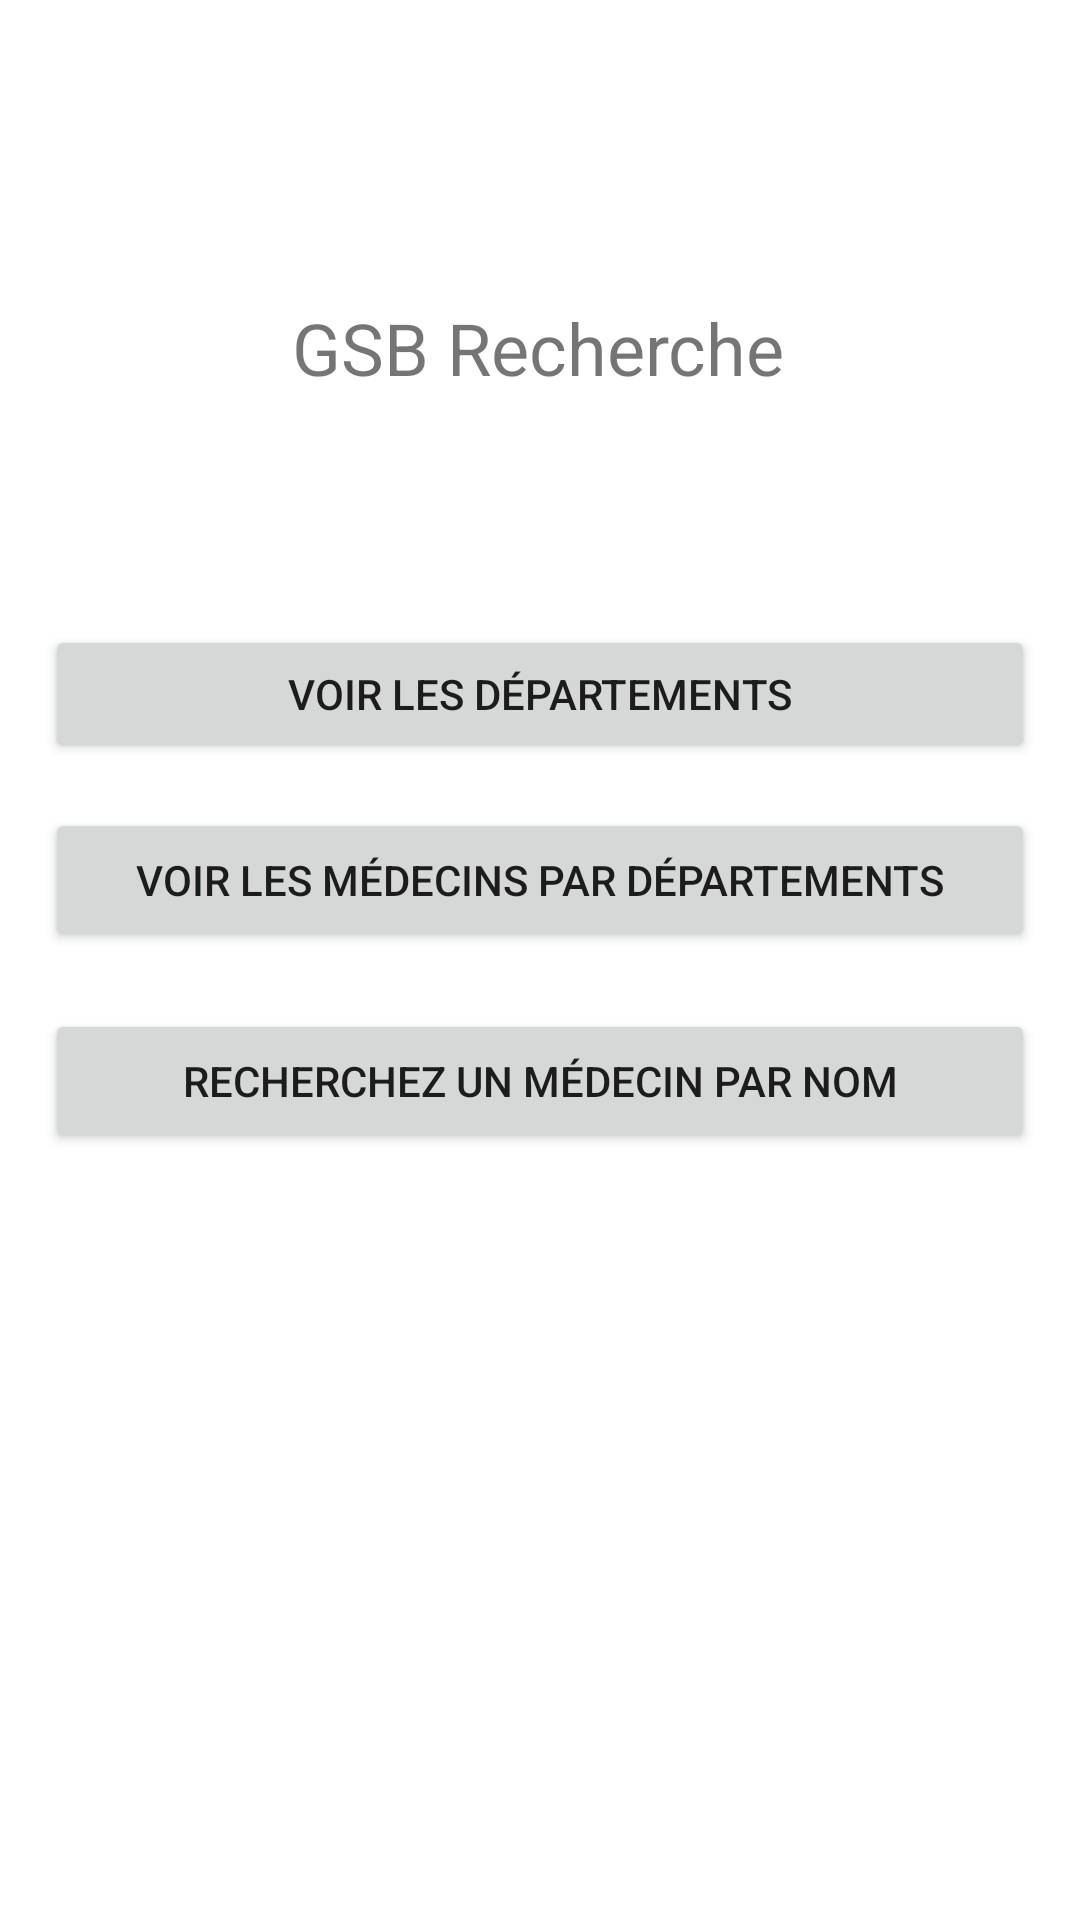

Android layout source for this screen:
<!-- AndroidManifest.xml: application theme Theme.GSB -->
<!-- res/layout/activity_main.xml -->
<?xml version="1.0" encoding="utf-8"?>
<androidx.constraintlayout.widget.ConstraintLayout xmlns:android="http://schemas.android.com/apk/res/android"
    xmlns:app="http://schemas.android.com/apk/res-auto"
    xmlns:tools="http://schemas.android.com/tools"
    android:layout_width="match_parent"
    android:layout_height="match_parent"
    tools:context=".MainActivity">

    <TextView
        android:id="@+id/tvTitre"
        android:layout_width="wrap_content"
        android:layout_height="wrap_content"
        android:text="@string/tvTitre"
        android:textSize="@dimen/tvTitre"
        app:layout_constraintBottom_toBottomOf="parent"
        app:layout_constraintEnd_toEndOf="parent"
        app:layout_constraintHorizontal_bias="0.498"
        app:layout_constraintStart_toStartOf="parent"
        app:layout_constraintTop_toTopOf="parent"
        app:layout_constraintVertical_bias="0.164" />

    <Button
        android:id="@+id/btnDep"
        android:layout_width="@dimen/buttonHome"
        android:layout_height="46dp"
        android:text="@string/btnDepar"
        app:layout_constraintBottom_toBottomOf="parent"
        app:layout_constraintEnd_toEndOf="parent"
        app:layout_constraintStart_toStartOf="parent"
        app:layout_constraintTop_toTopOf="parent"
        app:layout_constraintVertical_bias="0.351" />

    <Button
        android:id="@+id/btnMedDep"
        android:layout_width="@dimen/buttonHome"
        android:layout_height="wrap_content"
        android:text="@string/btnMedDepar"
        app:layout_constraintBottom_toBottomOf="parent"
        app:layout_constraintEnd_toEndOf="parent"
        app:layout_constraintStart_toStartOf="parent"
        app:layout_constraintTop_toTopOf="parent"
        app:layout_constraintVertical_bias="0.455" />

    <Button
        android:id="@+id/btnNomMed"
        android:layout_width="@dimen/buttonHome"
        android:layout_height="wrap_content"
        android:text="@string/btnNomMed"
        app:layout_constraintBottom_toBottomOf="parent"
        app:layout_constraintEnd_toEndOf="parent"
        app:layout_constraintStart_toStartOf="parent"
        app:layout_constraintTop_toTopOf="parent"
        app:layout_constraintVertical_bias="0.568" />
</androidx.constraintlayout.widget.ConstraintLayout>
<!-- resources referenced by this layout -->
<resources>
  <dimen name="buttonHome">330dp</dimen>
  <dimen name="tvTitre">24sp</dimen>
  <string name="btnDepar">Voir les départements</string>
  <string name="btnMedDepar">Voir les médecins par départements</string>
  <string name="btnNomMed">Recherchez un médecin par nom</string>
  <string name="tvTitre">GSB Recherche</string>
  <style name="Theme.GSB" parent="Theme.MaterialComponents.DayNight.DarkActionBar">
          
          <item name="colorPrimary">@color/blue_light</item>
          <item name="colorPrimaryVariant">@color/blue_dark</item>
          <item name="colorOnPrimary">@color/white</item>
          
          <item name="colorSecondary">@color/blue_light</item>
          <item name="colorSecondaryVariant">@color/blue_dark</item>
          <item name="colorOnSecondary">@color/black</item>
          
          <item name="android:statusBarColor" tools:targetApi="l">?attr/colorPrimaryVariant</item>
          
      </style>
  <color name="blue_light">#66A3D3</color>
  <color name="blue_dark">#123E6A</color>
  <color name="white">#FFFFFFFF</color>
  <color name="black">#FF000000</color>
</resources>
